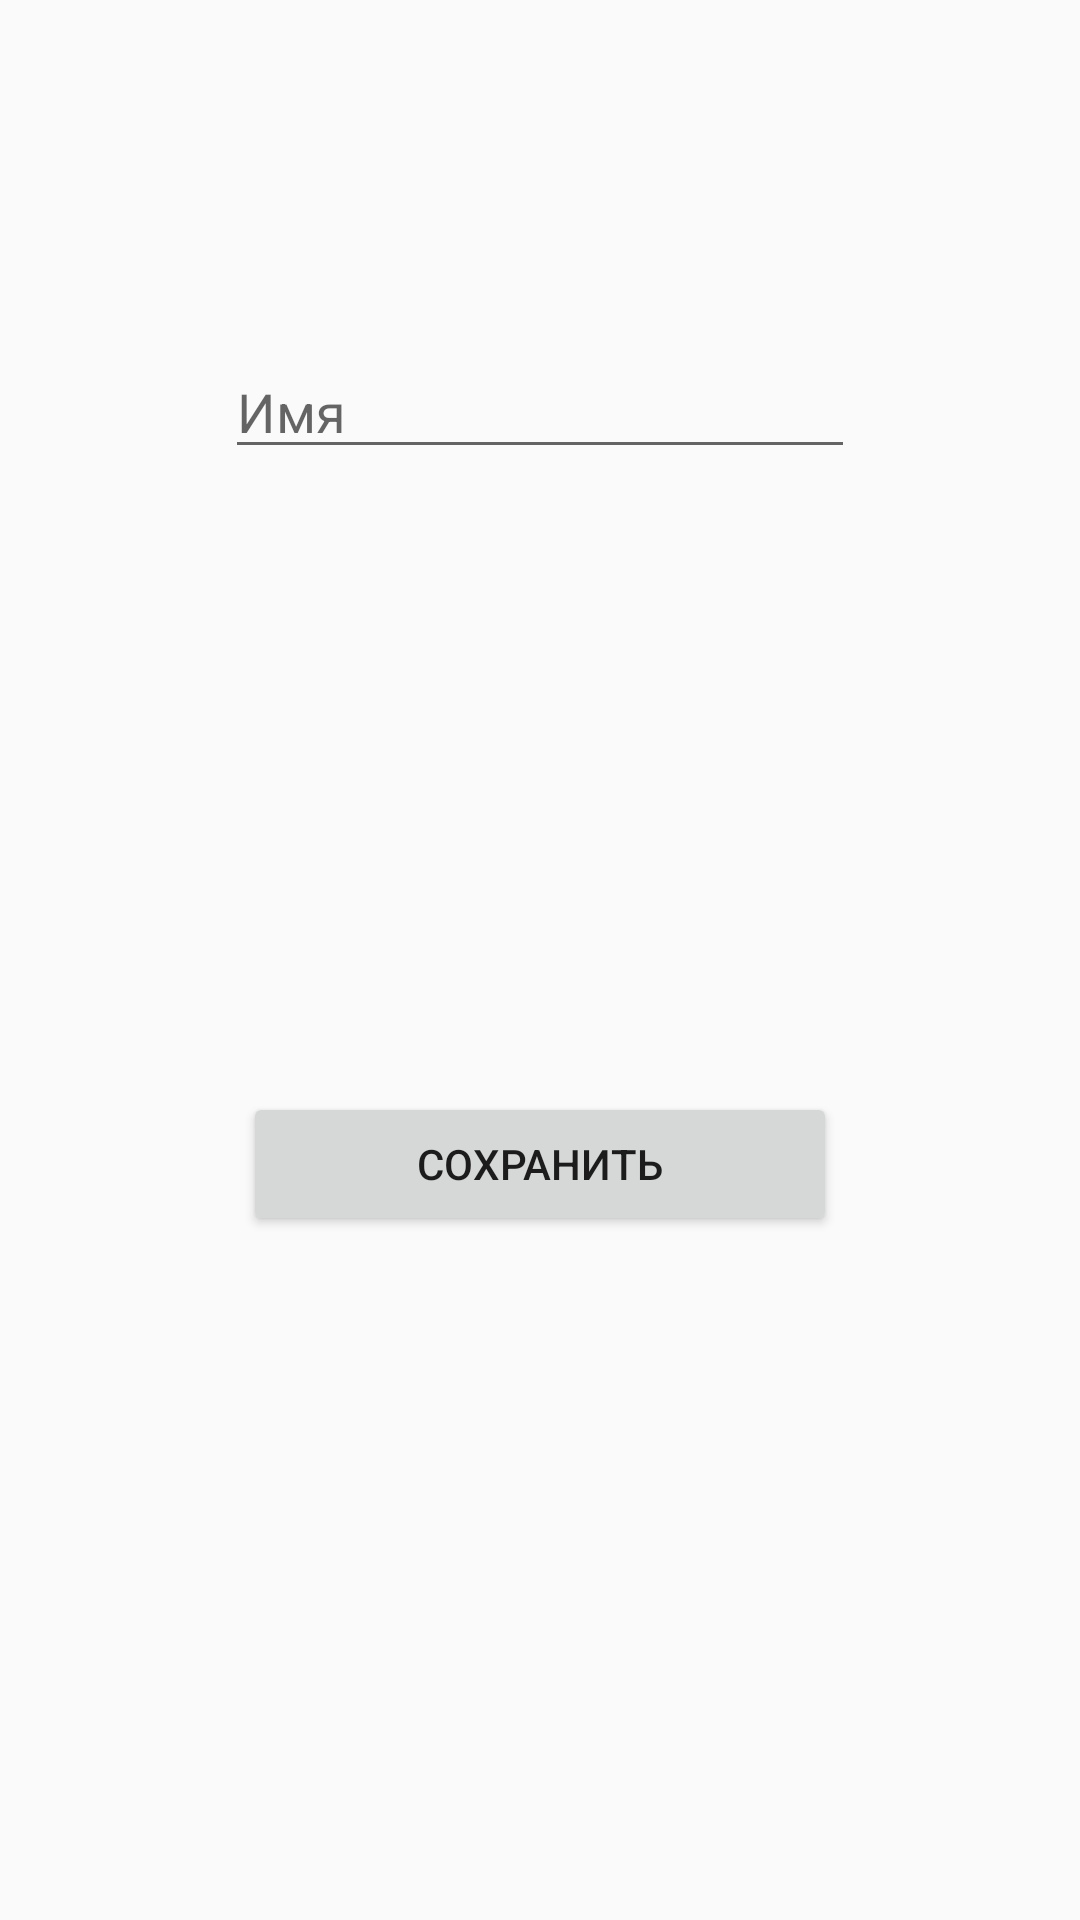

Here is an Android app screen rendered from its layout file. Give the layout XML and the strings, colors and styles it references.
<!-- AndroidManifest.xml: application theme AppTheme -->
<!-- res/layout/fragment_registration.xml -->
<?xml version="1.0" encoding="utf-8"?>
<android.support.constraint.ConstraintLayout
    xmlns:android="http://schemas.android.com/apk/res/android"
    xmlns:app="http://schemas.android.com/apk/res-auto"
    xmlns:tools="http://schemas.android.com/tools"
    android:layout_width="match_parent"
    android:layout_height="match_parent">

    <EditText
        android:id="@+id/et_username"
        android:layout_width="wrap_content"
        android:layout_height="wrap_content"
        android:layout_marginTop="115dp"
        android:ems="10"
        android:hint="@string/user_name"
        android:inputType="textPersonName"
        app:layout_constraintEnd_toEndOf="parent"
        app:layout_constraintStart_toStartOf="parent"
        app:layout_constraintTop_toTopOf="parent" />

    <Button
        android:id="@+id/buttonSaveUser"
        android:layout_width="198dp"
        android:layout_height="wrap_content"
        android:layout_marginBottom="228dp"
        android:layout_marginEnd="93dp"
        android:layout_marginLeft="93dp"
        android:layout_marginRight="93dp"
        android:layout_marginStart="93dp"
        android:text="@string/save"
        app:layout_constraintBottom_toBottomOf="parent"
        app:layout_constraintEnd_toEndOf="parent"
        app:layout_constraintStart_toStartOf="parent" />
</android.support.constraint.ConstraintLayout>
<!-- resources referenced by this layout -->
<resources>
  <string name="save">Сохранить</string>
  <string name="user_name">Имя</string>
  <style name="AppTheme" parent="Theme.AppCompat.Light.NoActionBar">
          
          <item name="colorPrimary">@color/colorPrimary</item>
          <item name="colorPrimaryDark">@color/colorPrimaryDark</item>
          <item name="colorAccent">@color/colorAccent</item>
          <item name="actionMenuTextColor">@color/toolbar_color</item>
      </style>
  <color name="colorPrimary">#3F51B5</color>
  <color name="colorPrimaryDark">#303F9F</color>
  <color name="colorAccent">#FF4081</color>
  <color name="toolbar_color">#FFFFFF</color>
</resources>
